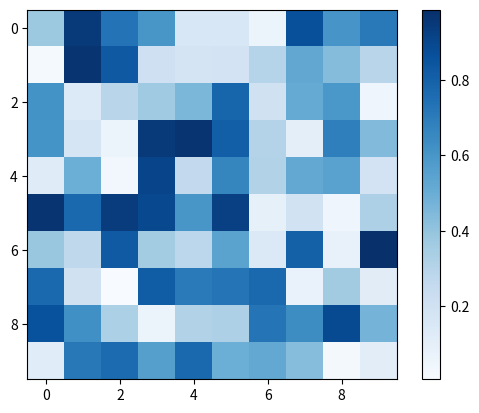

This chart was generated by the following Python code:
# %%
import numpy as np
import pandas as pd
import matplotlib.pyplot as plt

# %%
np.random.seed(42)

ot_shape = 10
ii = np.random.rand(ot_shape, ot_shape)

plt.imshow(ii, cmap = 'Blues')
plt.colorbar()

# %%
diag_ii = np.diag(ii)
argmax_ii = np.argmax(ii, axis=0) 
max_ii = np.max(ii, axis=0)

print(max_ii)
print(diag_ii)

print(argmax_ii) # 実際
print(np.arange(ot_shape)) # 正解

# %%
# [redacted]
def original(matrix, k, order="maximum", category_mat=None):
    # Get the diagonal elements
    if category_mat is None:
        diagonal = np.diag(matrix)
    else:
        category_mat = category_mat.values
        
        diagonal = []
        for i in range(matrix.shape[0]):
            category = category_mat[i]

            matching_rows = np.where(np.all(category_mat == category, axis=1))[0]
            matching_elements = matrix[i, matching_rows] # get the columns of which category are the same as i-th row

            diagonal.append(np.max(matching_elements))

    # Get the top k values for each row
    if order == "maximum":
        topk_values = np.partition(matrix, -k)[:, -k:]
    elif order == "minimum":
        topk_values = np.partition(matrix, k - 1)[:, :k]
    else:
        raise ValueError("Invalid order parameter. Must be 'maximum' or 'minimum'.")

    # Count the number of rows where the diagonal is in the top k values
    count = np.sum(np.isin(diagonal, topk_values))

    # Calculate the accuracy as the proportion of counts to the total number of rows
    accuracy = count / matrix.shape[0]
    accuracy *= 100

    return accuracy
    
# 修正後 
def revised(matrix, k, order="maximum", category_mat=None):    
    # Get the diagonal elements
    if category_mat is None:
        diagonal = np.diag(matrix)
    else:
        category_mat = category_mat.values
        
        diagonal = []
        for i in range(matrix.shape[0]):
            category = category_mat[i]

            matching_rows = np.where(np.all(category_mat == category, axis=1))[0]
            matching_elements = matrix[i, matching_rows]

            diagonal.append(np.min(matching_elements))

    # Get the top k values for each row
    if order == "maximum":
        _indices = np.argpartition(matrix, -k, axis=0)[-k:, :]
        topk_values = np.take_along_axis(matrix, _indices, axis=0)
    elif order == "minimum":
        pass
    else:
        raise ValueError("Invalid order parameter. Must be 'maximum' or 'minimum'.")

    # Count the number of rows where the diagonal is in the top k values
    count = np.sum(np.isin(diagonal, topk_values))
    
    # Calculate the accuracy as the proportion of counts to the total number of rows
    accuracy = count / matrix.shape[0]
    accuracy *= 100

    return accuracy

print(original(ii, k=1))
print(revised(ii, k=1))

# %%
# diag = minの場合
# [redacted]
diag_ii = np.diag(ii)
argmin_ii = np.argmin(ii, axis=0) 
min_ii = np.min(ii, axis=0)

print(min_ii)
print(diag_ii)

print(argmin_ii) # 実際
print(np.arange(ot_shape)) # 正解

original(ii, k=1, order='minimum')

# %%
